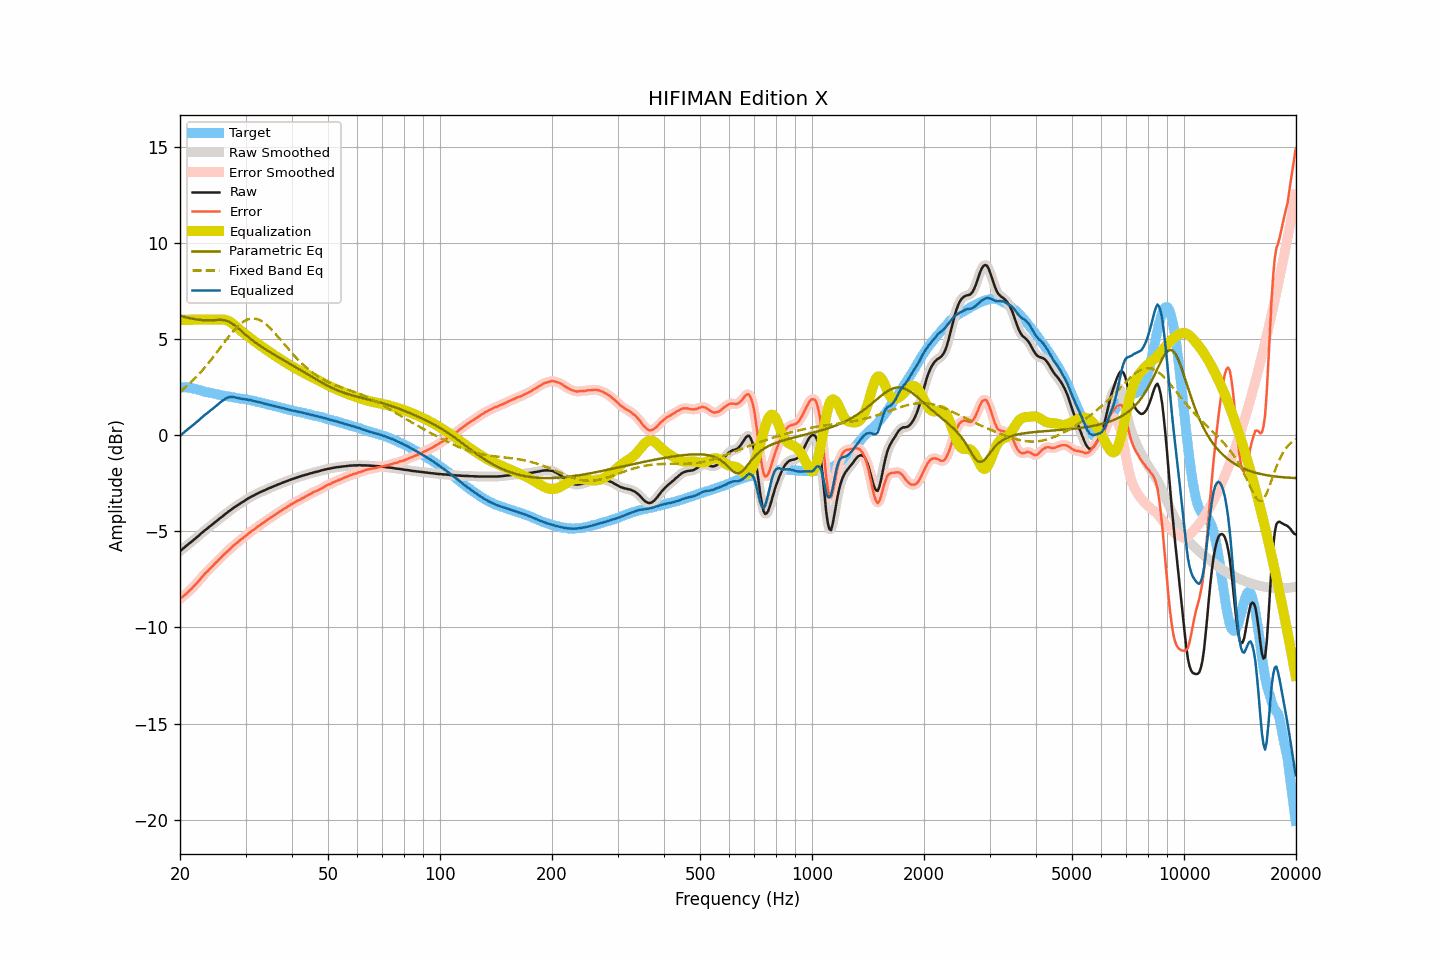

The table this chart was drawn from, first rows:
frequency, raw, smoothed, error, error_smoothed, equalization, parametric_eq, fixed_band_eq, equalized_raw, equalized_smoothed, target
20.00, -6.03, -6.03, -8.52, -8.51, 6.00, 6.20, 2.26, -0.03, -0.03, 2.48
20.20, -5.96, -5.96, -8.45, -8.45, 6.00, 6.18, 2.33, 0.04, 0.04, 2.48
20.40, -5.89, -5.89, -8.37, -8.38, 6.00, 6.16, 2.40, 0.11, 0.11, 2.48
20.61, -5.82, -5.82, -8.31, -8.31, 6.00, 6.14, 2.47, 0.18, 0.18, 2.48
20.81, -5.75, -5.75, -8.23, -8.23, 6.00, 6.12, 2.54, 0.25, 0.25, 2.48
21.02, -5.68, -5.68, -8.16, -8.16, 6.00, 6.10, 2.61, 0.32, 0.32, 2.48
21.23, -5.61, -5.61, -8.07, -8.08, 6.00, 6.08, 2.69, 0.39, 0.39, 2.46
21.44, -5.55, -5.55, -8.00, -8.00, 6.00, 6.07, 2.77, 0.45, 0.45, 2.45
21.66, -5.48, -5.48, -7.91, -7.91, 6.00, 6.05, 2.85, 0.52, 0.52, 2.43
21.87, -5.41, -5.41, -7.82, -7.83, 6.00, 6.04, 2.93, 0.59, 0.59, 2.41
22.09, -5.34, -5.34, -7.74, -7.73, 6.00, 6.02, 3.02, 0.66, 0.66, 2.40
22.31, -5.27, -5.27, -7.64, -7.64, 6.00, 6.01, 3.10, 0.73, 0.73, 2.37
22.54, -5.20, -5.20, -7.55, -7.55, 6.00, 6.00, 3.19, 0.80, 0.80, 2.35
22.76, -5.12, -5.13, -7.45, -7.45, 6.00, 5.99, 3.29, 0.88, 0.87, 2.33
22.99, -5.05, -5.05, -7.35, -7.35, 6.00, 5.98, 3.38, 0.95, 0.95, 2.30
23.22, -4.98, -4.98, -7.25, -7.25, 6.00, 5.98, 3.48, 1.02, 1.02, 2.27
23.45, -4.91, -4.92, -7.16, -7.16, 6.00, 5.97, 3.58, 1.09, 1.08, 2.25
23.69, -4.85, -4.85, -7.09, -7.08, 6.00, 5.97, 3.68, 1.15, 1.15, 2.23
23.92, -4.78, -4.78, -6.99, -7.00, 6.00, 5.97, 3.78, 1.22, 1.22, 2.21
24.16, -4.71, -4.72, -6.91, -6.92, 6.00, 5.97, 3.88, 1.29, 1.28, 2.20
24.40, -4.65, -4.65, -6.83, -6.83, 6.00, 5.98, 3.99, 1.35, 1.35, 2.18
24.65, -4.58, -4.58, -6.74, -6.74, 6.00, 5.98, 4.10, 1.42, 1.42, 2.16
24.89, -4.51, -4.52, -6.65, -6.66, 6.00, 5.99, 4.21, 1.49, 1.48, 2.14
25.14, -4.45, -4.45, -6.58, -6.57, 6.00, 5.99, 4.32, 1.55, 1.55, 2.13
25.39, -4.38, -4.38, -6.49, -6.49, 6.01, 6.00, 4.43, 1.63, 1.62, 2.11
25.65, -4.31, -4.32, -6.41, -6.41, 6.01, 5.99, 4.54, 1.70, 1.70, 2.10
25.91, -4.25, -4.25, -6.32, -6.32, 6.01, 5.99, 4.65, 1.76, 1.77, 2.07
26.16, -4.18, -4.18, -6.24, -6.24, 6.01, 5.98, 4.76, 1.83, 1.83, 2.05
26.43, -4.11, -4.12, -6.16, -6.15, 6.00, 5.97, 4.87, 1.89, 1.89, 2.04
26.69, -4.05, -4.05, -6.07, -6.07, 5.98, 5.94, 4.98, 1.93, 1.93, 2.02
26.96, -3.98, -3.98, -5.99, -6.00, 5.95, 5.92, 5.09, 1.96, 1.96, 2.01
27.23, -3.92, -3.92, -5.92, -5.92, 5.90, 5.87, 5.19, 1.98, 1.98, 2.00
27.50, -3.86, -3.86, -5.85, -5.85, 5.85, 5.83, 5.30, 1.99, 1.99, 1.99
27.77, -3.80, -3.80, -5.77, -5.77, 5.78, 5.77, 5.40, 1.98, 1.98, 1.97
28.05, -3.74, -3.74, -5.70, -5.70, 5.71, 5.71, 5.49, 1.97, 1.97, 1.96
28.33, -3.69, -3.69, -5.63, -5.63, 5.64, 5.64, 5.58, 1.95, 1.95, 1.93
28.62, -3.63, -3.63, -5.56, -5.56, 5.56, 5.58, 5.66, 1.93, 1.93, 1.92
28.90, -3.58, -3.58, -5.49, -5.49, 5.49, 5.50, 5.74, 1.91, 1.91, 1.91
29.19, -3.52, -3.52, -5.41, -5.42, 5.42, 5.43, 5.81, 1.90, 1.90, 1.89
29.48, -3.47, -3.47, -5.36, -5.36, 5.35, 5.35, 5.87, 1.88, 1.88, 1.89
29.78, -3.42, -3.42, -5.30, -5.29, 5.29, 5.28, 5.93, 1.87, 1.87, 1.88
30.08, -3.36, -3.37, -5.23, -5.23, 5.22, 5.21, 5.98, 1.86, 1.86, 1.86
30.38, -3.31, -3.31, -5.15, -5.16, 5.16, 5.14, 6.02, 1.85, 1.85, 1.84
30.68, -3.26, -3.26, -5.09, -5.09, 5.09, 5.07, 6.04, 1.83, 1.83, 1.83
30.99, -3.21, -3.22, -5.02, -5.03, 5.03, 5.00, 6.06, 1.82, 1.81, 1.81
31.30, -3.17, -3.17, -4.97, -4.97, 4.97, 4.94, 6.07, 1.79, 1.79, 1.80
31.61, -3.13, -3.13, -4.92, -4.91, 4.90, 4.87, 6.07, 1.77, 1.78, 1.78
31.93, -3.08, -3.09, -4.84, -4.84, 4.84, 4.81, 6.05, 1.76, 1.76, 1.76
32.24, -3.04, -3.04, -4.77, -4.78, 4.78, 4.75, 6.04, 1.74, 1.74, 1.73
32.57, -3.00, -3.00, -4.72, -4.72, 4.72, 4.69, 6.00, 1.72, 1.72, 1.72
32.89, -2.96, -2.96, -4.66, -4.66, 4.66, 4.64, 5.97, 1.70, 1.70, 1.70
33.22, -2.92, -2.92, -4.59, -4.60, 4.60, 4.58, 5.92, 1.68, 1.68, 1.67
33.55, -2.89, -2.89, -4.55, -4.54, 4.54, 4.53, 5.86, 1.65, 1.65, 1.66
33.89, -2.85, -2.85, -4.49, -4.48, 4.48, 4.47, 5.80, 1.63, 1.63, 1.64
34.23, -2.81, -2.81, -4.42, -4.43, 4.42, 4.42, 5.73, 1.61, 1.61, 1.61
34.57, -2.77, -2.77, -4.36, -4.36, 4.37, 4.37, 5.65, 1.60, 1.59, 1.59
34.92, -2.74, -2.74, -4.31, -4.31, 4.31, 4.32, 5.57, 1.57, 1.57, 1.57
35.27, -2.70, -2.70, -4.25, -4.25, 4.25, 4.27, 5.49, 1.55, 1.55, 1.55
35.62, -2.67, -2.67, -4.20, -4.20, 4.20, 4.22, 5.40, 1.53, 1.53, 1.53
35.97, -2.63, -2.63, -4.14, -4.14, 4.14, 4.17, 5.30, 1.51, 1.51, 1.51
... 635 more rows
